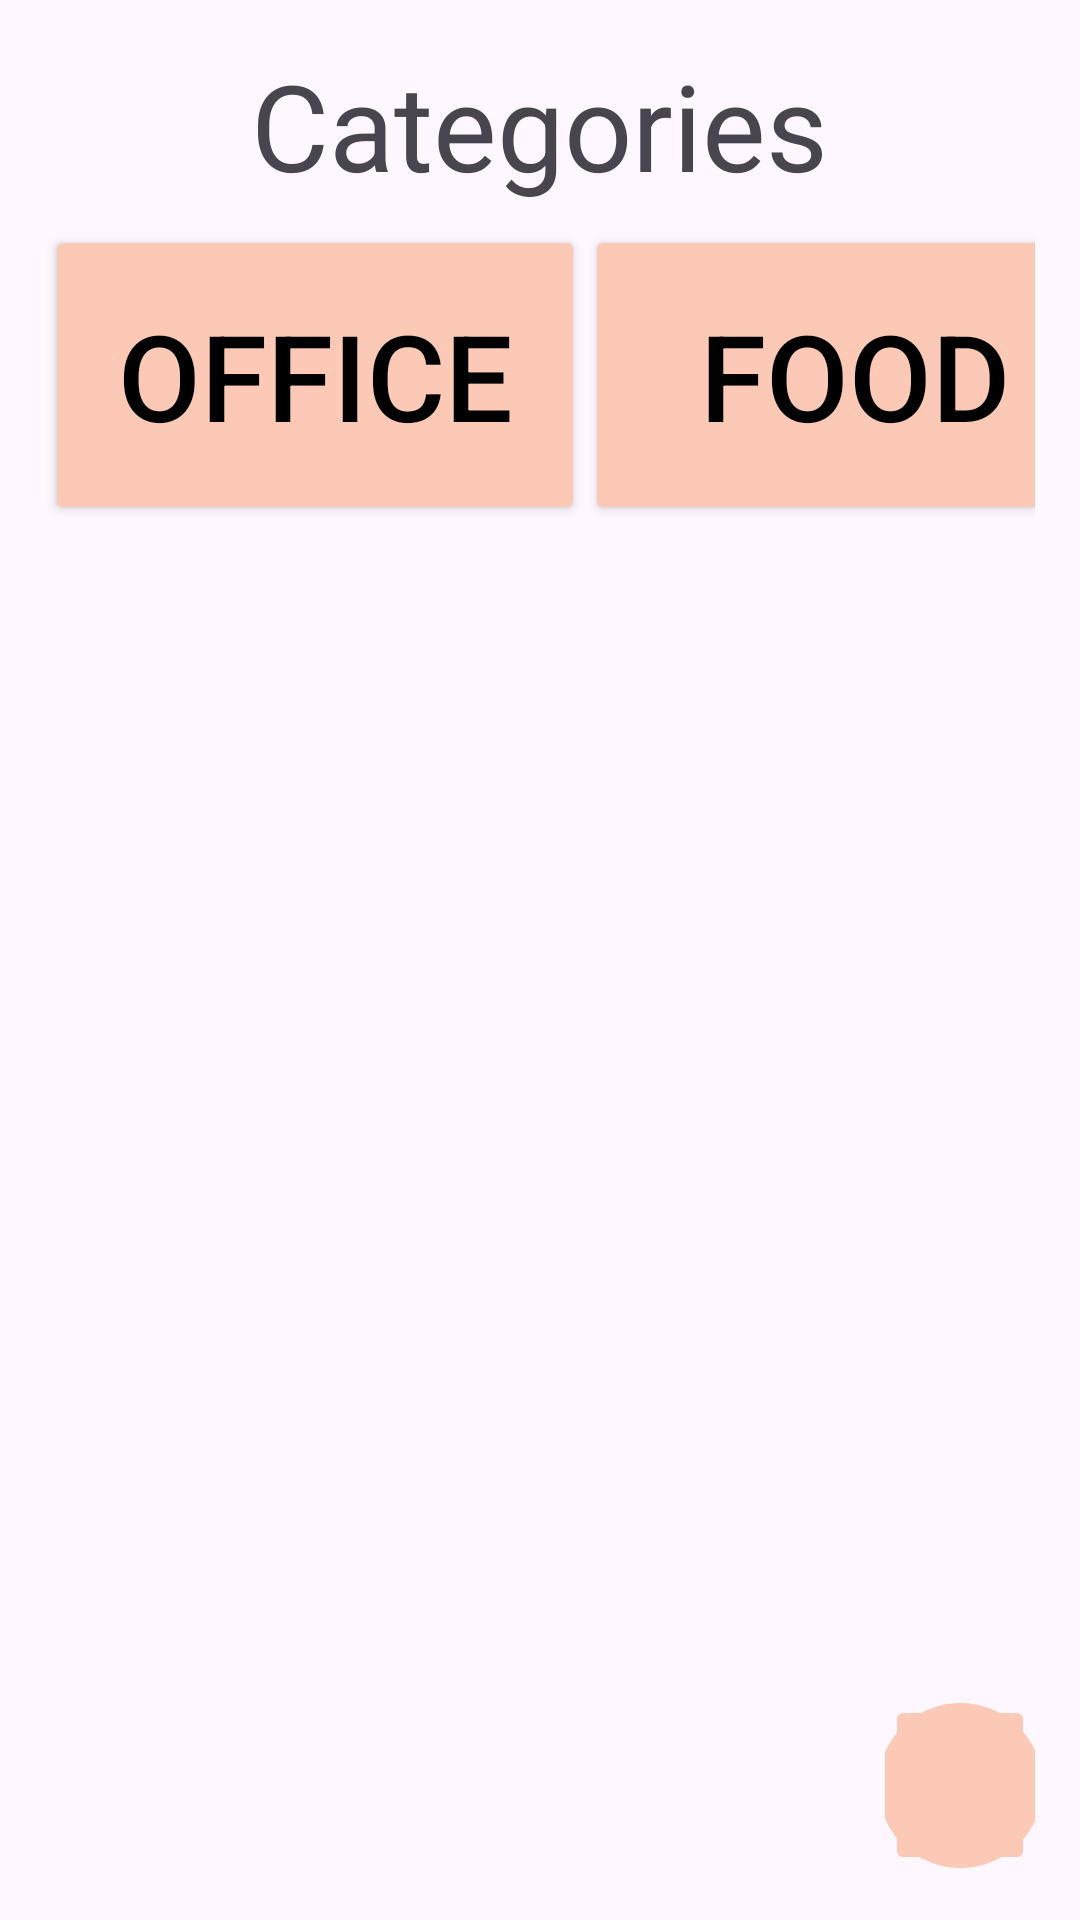

This screen was rendered from an Android layout file. Write that file and the resources it references.
<!-- AndroidManifest.xml: application theme Theme.PNP2Inventoryapp -->
<!-- res/layout/fragment_categories.xml -->
<?xml version="1.0" encoding="utf-8"?>
<RelativeLayout xmlns:tools="http://schemas.android.com/tools"
    android:layout_width="match_parent"
    android:layout_height="match_parent"
    android:padding="15dp"
    xmlns:android="http://schemas.android.com/apk/res/android">

    <TextView
        android:layout_width="wrap_content"
        android:layout_height="wrap_content"
        android:text="@string/Categories"
        android:textSize="40sp"
        android:layout_centerHorizontal="true"/>

    <ScrollView
        android:layout_width="360dp"
        android:layout_height="450dp"
        android:layout_marginTop="60dp">
        <LinearLayout
            android:id="@+id/RelativeLayout"
            android:orientation="horizontal"
            android:layout_width="360dp"
            android:layout_height="450dp"
            tools:context=".fragment_categories">

            <LinearLayout
                android:layout_width="180dp"
                android:layout_height="100dp"
                android:id="@+id/LeftLayout"
                android:orientation="vertical">

                <Button
                    android:id="@+id/ButtonOfficeCategory"
                    android:layout_width="match_parent"
                    android:layout_height="100dp"
                    android:text="@string/Office"
                    android:textSize="40sp"
                    android:textColor="@color/black"
                    android:backgroundTint="@color/peach"
                    android:theme="@style/Base.Theme.PNP2Inventoryapp"/>
            </LinearLayout>

            <LinearLayout
                android:layout_width="180dp"
                android:layout_height="100dp"
                android:id="@+id/RightLayout"
                android:orientation="vertical">
                <Button
                    android:layout_width="match_parent"
                    android:layout_height="100dp"
                    android:id="@+id/ButtonFoodCategory"
                    android:theme="@style/Base.Theme.PNP2Inventoryapp"
                    android:text="@string/Food"
                    android:textSize="40sp"
                    android:backgroundTint="@color/peach"
                    android:textColor="@color/black" />
            </LinearLayout>
        </LinearLayout>
    </ScrollView>

    <ImageButton
        android:id="@+id/ButtonAddCategory"
        android:layout_width="wrap_content"
        android:layout_height="wrap_content"
        android:layout_marginStart="280dp"
        android:layout_marginTop="550dp"
        android:backgroundTint="@color/peach"
        android:contentDescription="@string/categoryContentDescription"
        android:src="@drawable/img_plus"
        android:text="@string/AddButton"
        android:textSize="40sp"
        android:theme="@style/Base.Theme.PNP2Inventoryapp"
        tools:ignore="ImageContrastCheck" />

</RelativeLayout>
<!-- resources referenced by this layout -->
<resources>
  <color name="black">#FF000000</color>
  <color name="peach">#FCC9B6</color>
  <!-- drawable img_plus (drawable) -->
  <vector xmlns:android="http://schemas.android.com/apk/res/android"
          android:width="55dp"
          android:height="55dp"
          android:viewportWidth="55.0"
          android:viewportHeight="55.0">
      <path
          android:pathData="M27.5,0C22.06,0 16.74,1.61 12.22,4.63C7.7,7.66 4.17,11.95 2.09,16.98C0.01,22 -0.53,27.53 0.53,32.87C1.59,38.2 4.21,43.1 8.05,46.95C11.9,50.79 16.8,53.41 22.14,54.47C27.47,55.53 33,54.99 38.02,52.91C43.05,50.83 47.34,47.3 50.37,42.78C53.39,38.26 55,32.94 55,27.5C55,23.89 54.29,20.31 52.91,16.98C51.52,13.64 49.5,10.61 46.95,8.05C44.39,5.5 41.36,3.48 38.02,2.09C34.69,0.71 31.11,0 27.5,0ZM35.75,30.25H30.25V35.75C30.25,36.48 29.96,37.18 29.44,37.69C28.93,38.21 28.23,38.5 27.5,38.5C26.77,38.5 26.07,38.21 25.56,37.69C25.04,37.18 24.75,36.48 24.75,35.75V30.25H19.25C18.52,30.25 17.82,29.96 17.31,29.44C16.79,28.93 16.5,28.23 16.5,27.5C16.5,26.77 16.79,26.07 17.31,25.56C17.82,25.04 18.52,24.75 19.25,24.75H24.75V19.25C24.75,18.52 25.04,17.82 25.56,17.31C26.07,16.79 26.77,16.5 27.5,16.5C28.23,16.5 28.93,16.79 29.44,17.31C29.96,17.82 30.25,18.52 30.25,19.25V24.75H35.75C36.48,24.75 37.18,25.04 37.69,25.56C38.21,26.07 38.5,26.77 38.5,27.5C38.5,28.23 38.21,28.93 37.69,29.44C37.18,29.96 36.48,30.25 35.75,30.25Z"
          android:fillColor="#FCC9B6"/>
  </vector>
  <string name="AddButton">+</string>
  <string name="Categories">Categories</string>
  <string name="Food">Food</string>
  <string name="Office">Office</string>
  <string name="categoryContentDescription">Adds a new category</string>
  <style name="Base.Theme.PNP2Inventoryapp" parent="Theme.Material3.DayNight.NoActionBar">
          
          
      </style>
  <style name="Theme.PNP2Inventoryapp" parent="Base.Theme.PNP2Inventoryapp" />
</resources>
